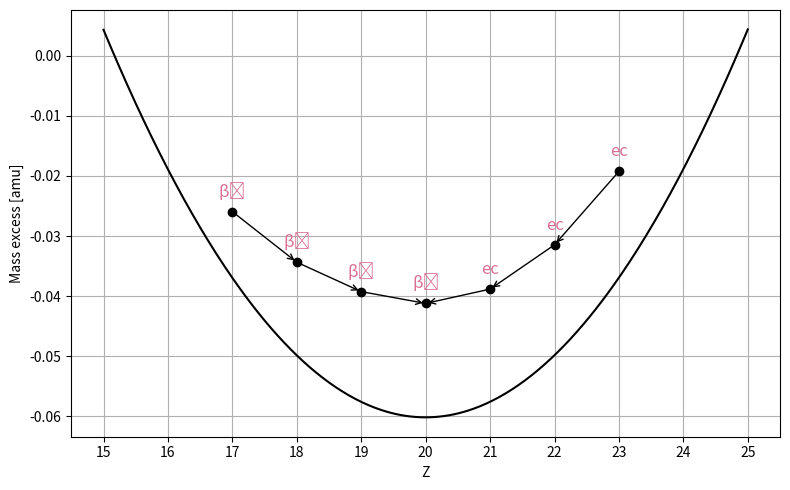

Write Python code to recreate this figure.
import numpy as np
import matplotlib.pyplot as plt


A = 43                      # mass number

amu_MeV = 931.5             # 1 amu = 931.5 MeV

# parameters converted from MeV to amu
a_v = 15.753/amu_MeV        # e.g: 15.753 MeV * uma / 931.5 MeV    
a_s = 17.804/amu_MeV
a_c = 0.7103/amu_MeV
a_sym = 23.69/amu_MeV
a_p = 33.6/amu_MeV


mp = 938.27/amu_MeV   # proton's mass converted from MeV to amu
mn = 939.56/amu_MeV   # neutron's mass converted from MeV to amu


def pairing(A, Z):                      # pairing term for the formula
    N = A - Z                           
    if A % 2 == 1:                      # if A is odd, delta=0
        return 0                        
    elif Z % 2 == 0 and N % 2 == 0:     # A even: even-even
        return +a_p / A**(3/4)      
    elif Z % 2 == 1 and N % 2 == 1:     # A even: odd-odd
        return -a_p / A**(3/4)
    

def mass_excess(Z, A):                              
    alpha=mn-a_v+a_s/(A**(1/3))+a_sym               
    beta = (mn-mp)+4*a_sym+a_c/(A**(1/3))
    gamma=4*a_sym/(A)+a_c/(A**(1/3))
    M = alpha*A-beta*Z+gamma*(Z**2)-pairing(A,Z)    # mass formula indicated in the slides
    return M-A                                      # mass excess, the atomic number substracted from the mass formula (in amu)


Z_vals = np.linspace(15, 25, 400)       # some values to put into the formula
mass_vals = mass_excess(Z_vals, A)      

#experimental data collected from https://www-nds.iaea.org/, converted from keV to MeV, and then to amu
Z_exp = np.array([17, 18, 19, 20, 21, 22, 23])
mass_exp_amu = np.array([-24.16, -32.01, -36.57, -38.40, -36.18, -29.31, -17.92]) / amu_MeV


plt.figure(figsize=(8, 5))
plt.plot(Z_vals, mass_vals, color='black')
plt.plot(Z_exp, mass_exp_amu, 'ko', zorder=5)


for i in range(len(Z_exp) - 1):                 # to plot the transitions
    z0, z1 = Z_exp[i], Z_exp[i+1]
    y0, y1 = mass_exp_amu[i], mass_exp_amu[i+1]
    if abs(z1 - z0) == 1:
        if y1 < y0:
            #Bminus
            plt.annotate('', xy=(z1, y1), xytext=(z0, y0),
                         arrowprops=dict(arrowstyle="->", color='black'))
        elif y0 < y1:
            #Bplus
            plt.annotate('', xy=(z0, y0), xytext=(z1, y1),
                         arrowprops=dict(arrowstyle="->", color='black'))

transitions = {                             # these are indicated in the IAEA database
    17: 'β⁻', 18: 'β⁻', 19: 'β⁻',           
    20: 'β⁺', 21: 'ec', 22: 'ec', 23: 'ec'
}
for z, label in transitions.items():
    idx = np.where(Z_exp == z)[0]
    if len(idx) > 0:
        y = mass_exp_amu[idx[0]]
        plt.text(z, y + 0.0025, label, fontsize=12, color='palevioletred', ha='center')

plt.xticks(np.arange(15, 26, 1)) 
plt.xlabel("Z")
plt.ylabel("Mass excess [amu]")
plt.grid(True)
plt.tight_layout()
plt.savefig('A43.png')
plt.show()
